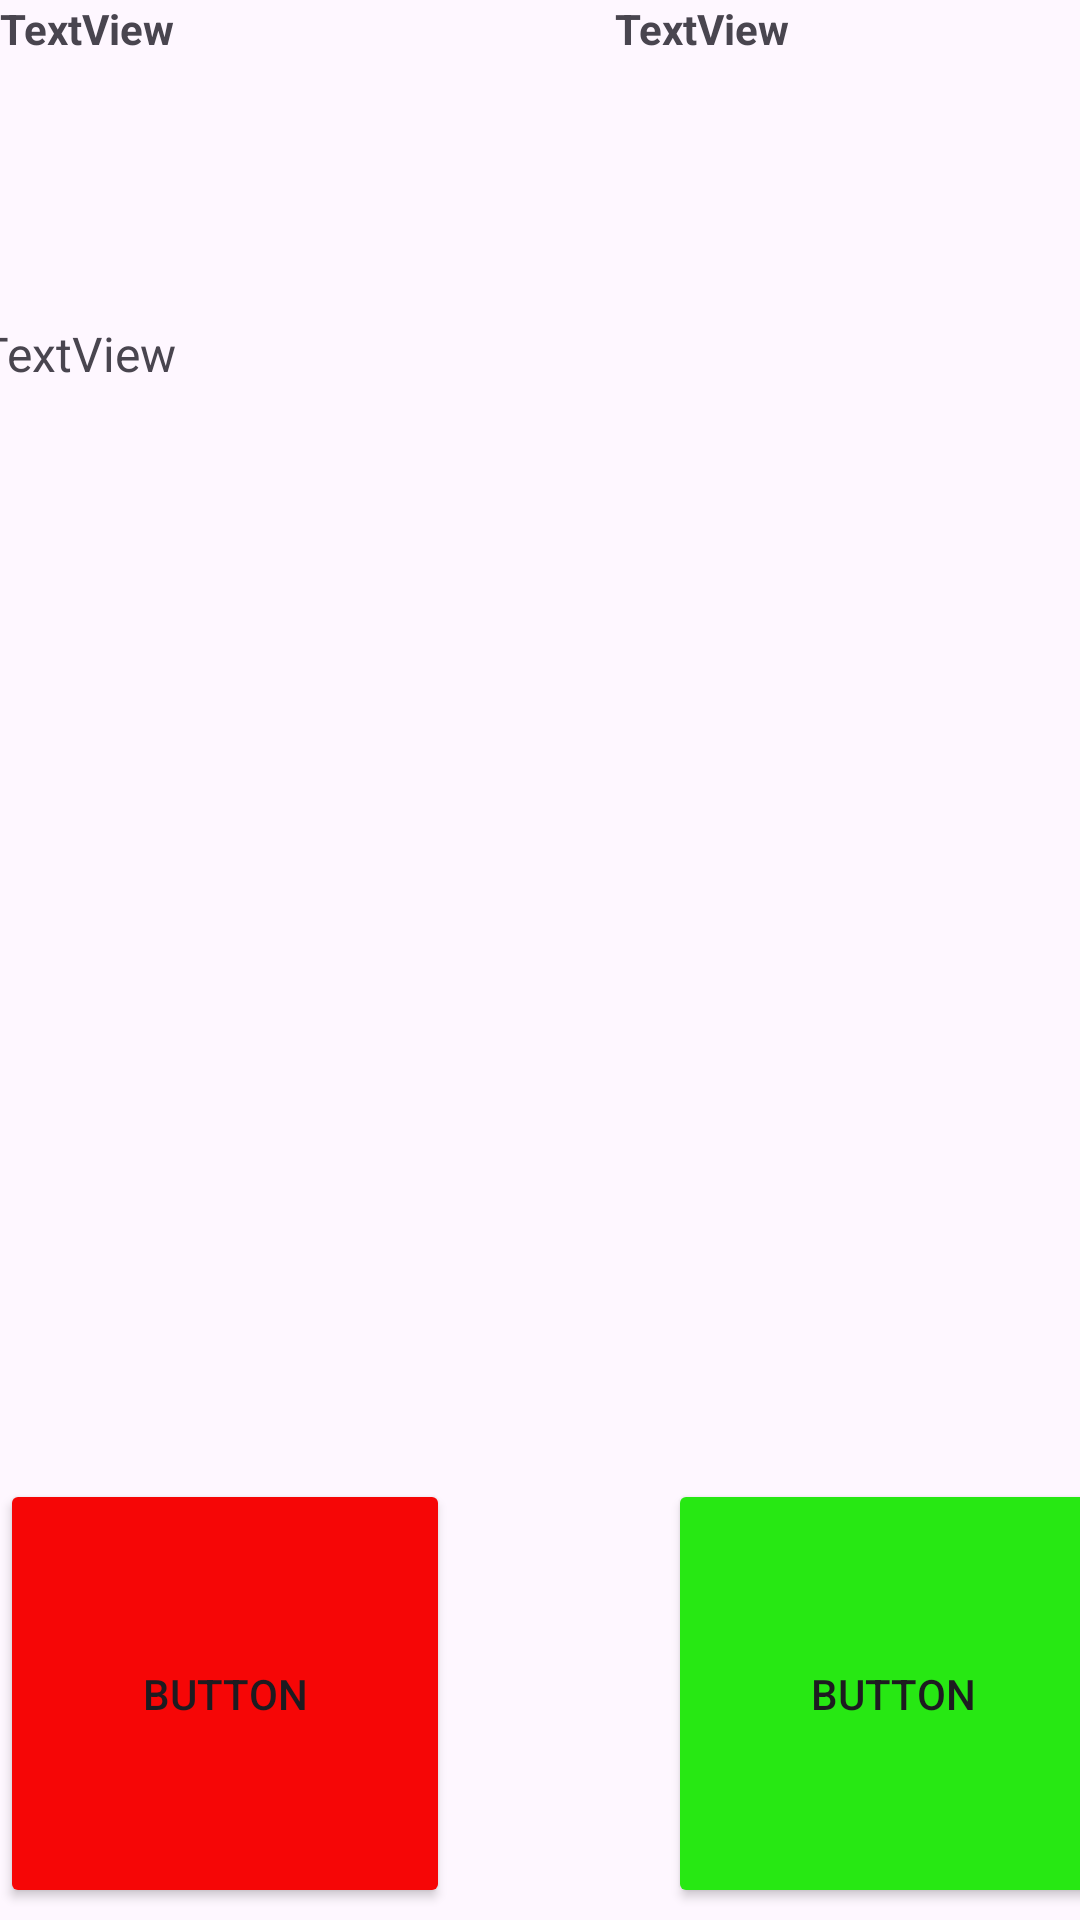

Produce the Android XML layout that renders to this screen, including the resource entries it uses.
<!-- AndroidManifest.xml: application theme Theme.CasualHangouts -->
<!-- res/layout/button_press.xml -->
<?xml version="1.0" encoding="utf-8"?>
<androidx.constraintlayout.widget.ConstraintLayout xmlns:android="http://schemas.android.com/apk/res/android"
    xmlns:app="http://schemas.android.com/apk/res-auto"
    xmlns:tools="http://schemas.android.com/tools"
    android:layout_width="match_parent"
    android:layout_height="match_parent">

    <TextView
        android:id="@+id/person"
        android:layout_width="155dp"
        android:layout_height="75dp"
        android:text="TextView"
        android:textStyle="bold"
        app:layout_constraintStart_toStartOf="parent"
        app:layout_constraintTop_toTopOf="parent" />

    <TextView
        android:id="@+id/addr"
        android:layout_width="155dp"
        android:layout_height="75dp"
        android:text="TextView"
        android:textStyle="bold"
        app:layout_constraintBottom_toBottomOf="@+id/person"
        app:layout_constraintEnd_toEndOf="parent"
        app:layout_constraintTop_toTopOf="parent" />

    <TextView
        android:id="@+id/full_desc"
        android:layout_width="375dp"
        android:layout_height="573dp"
        android:layout_marginTop="32dp"
        android:text="TextView"
        android:textSize="16sp"
        app:layout_constraintEnd_toEndOf="parent"
        app:layout_constraintHorizontal_bias="0.481"
        app:layout_constraintStart_toStartOf="parent"
        app:layout_constraintTop_toBottomOf="@+id/person" />

    <Button
        android:id="@+id/button"
        android:layout_width="150dp"
        android:layout_height="143dp"
        android:layout_marginStart="96dp"
        android:backgroundTint="#27E813"
        android:text="Button"
        app:layout_constraintBottom_toBottomOf="parent"
        app:layout_constraintEnd_toEndOf="parent"
        app:layout_constraintHorizontal_bias="0.652"
        app:layout_constraintStart_toEndOf="@+id/button2"
        app:layout_constraintTop_toTopOf="@+id/button2"
        app:layout_constraintVertical_bias="0.0" />

    <Button
        android:id="@+id/button2"
        android:layout_width="150dp"
        android:layout_height="143dp"
        android:layout_marginBottom="4dp"
        android:backgroundTint="#F60606"
        android:text="Button"
        app:layout_constraintBaseline_toBottomOf="parent"
        app:layout_constraintBottom_toBottomOf="parent"
        tools:layout_editor_absoluteX="5dp" />
</androidx.constraintlayout.widget.ConstraintLayout>
<!-- resources referenced by this layout -->
<resources>
  <style name="Theme.CasualHangouts" parent="Base.Theme.CasualHangouts" />
  <style name="Base.Theme.CasualHangouts" parent="Theme.Material3.DayNight.NoActionBar">
          
          
      </style>
</resources>
